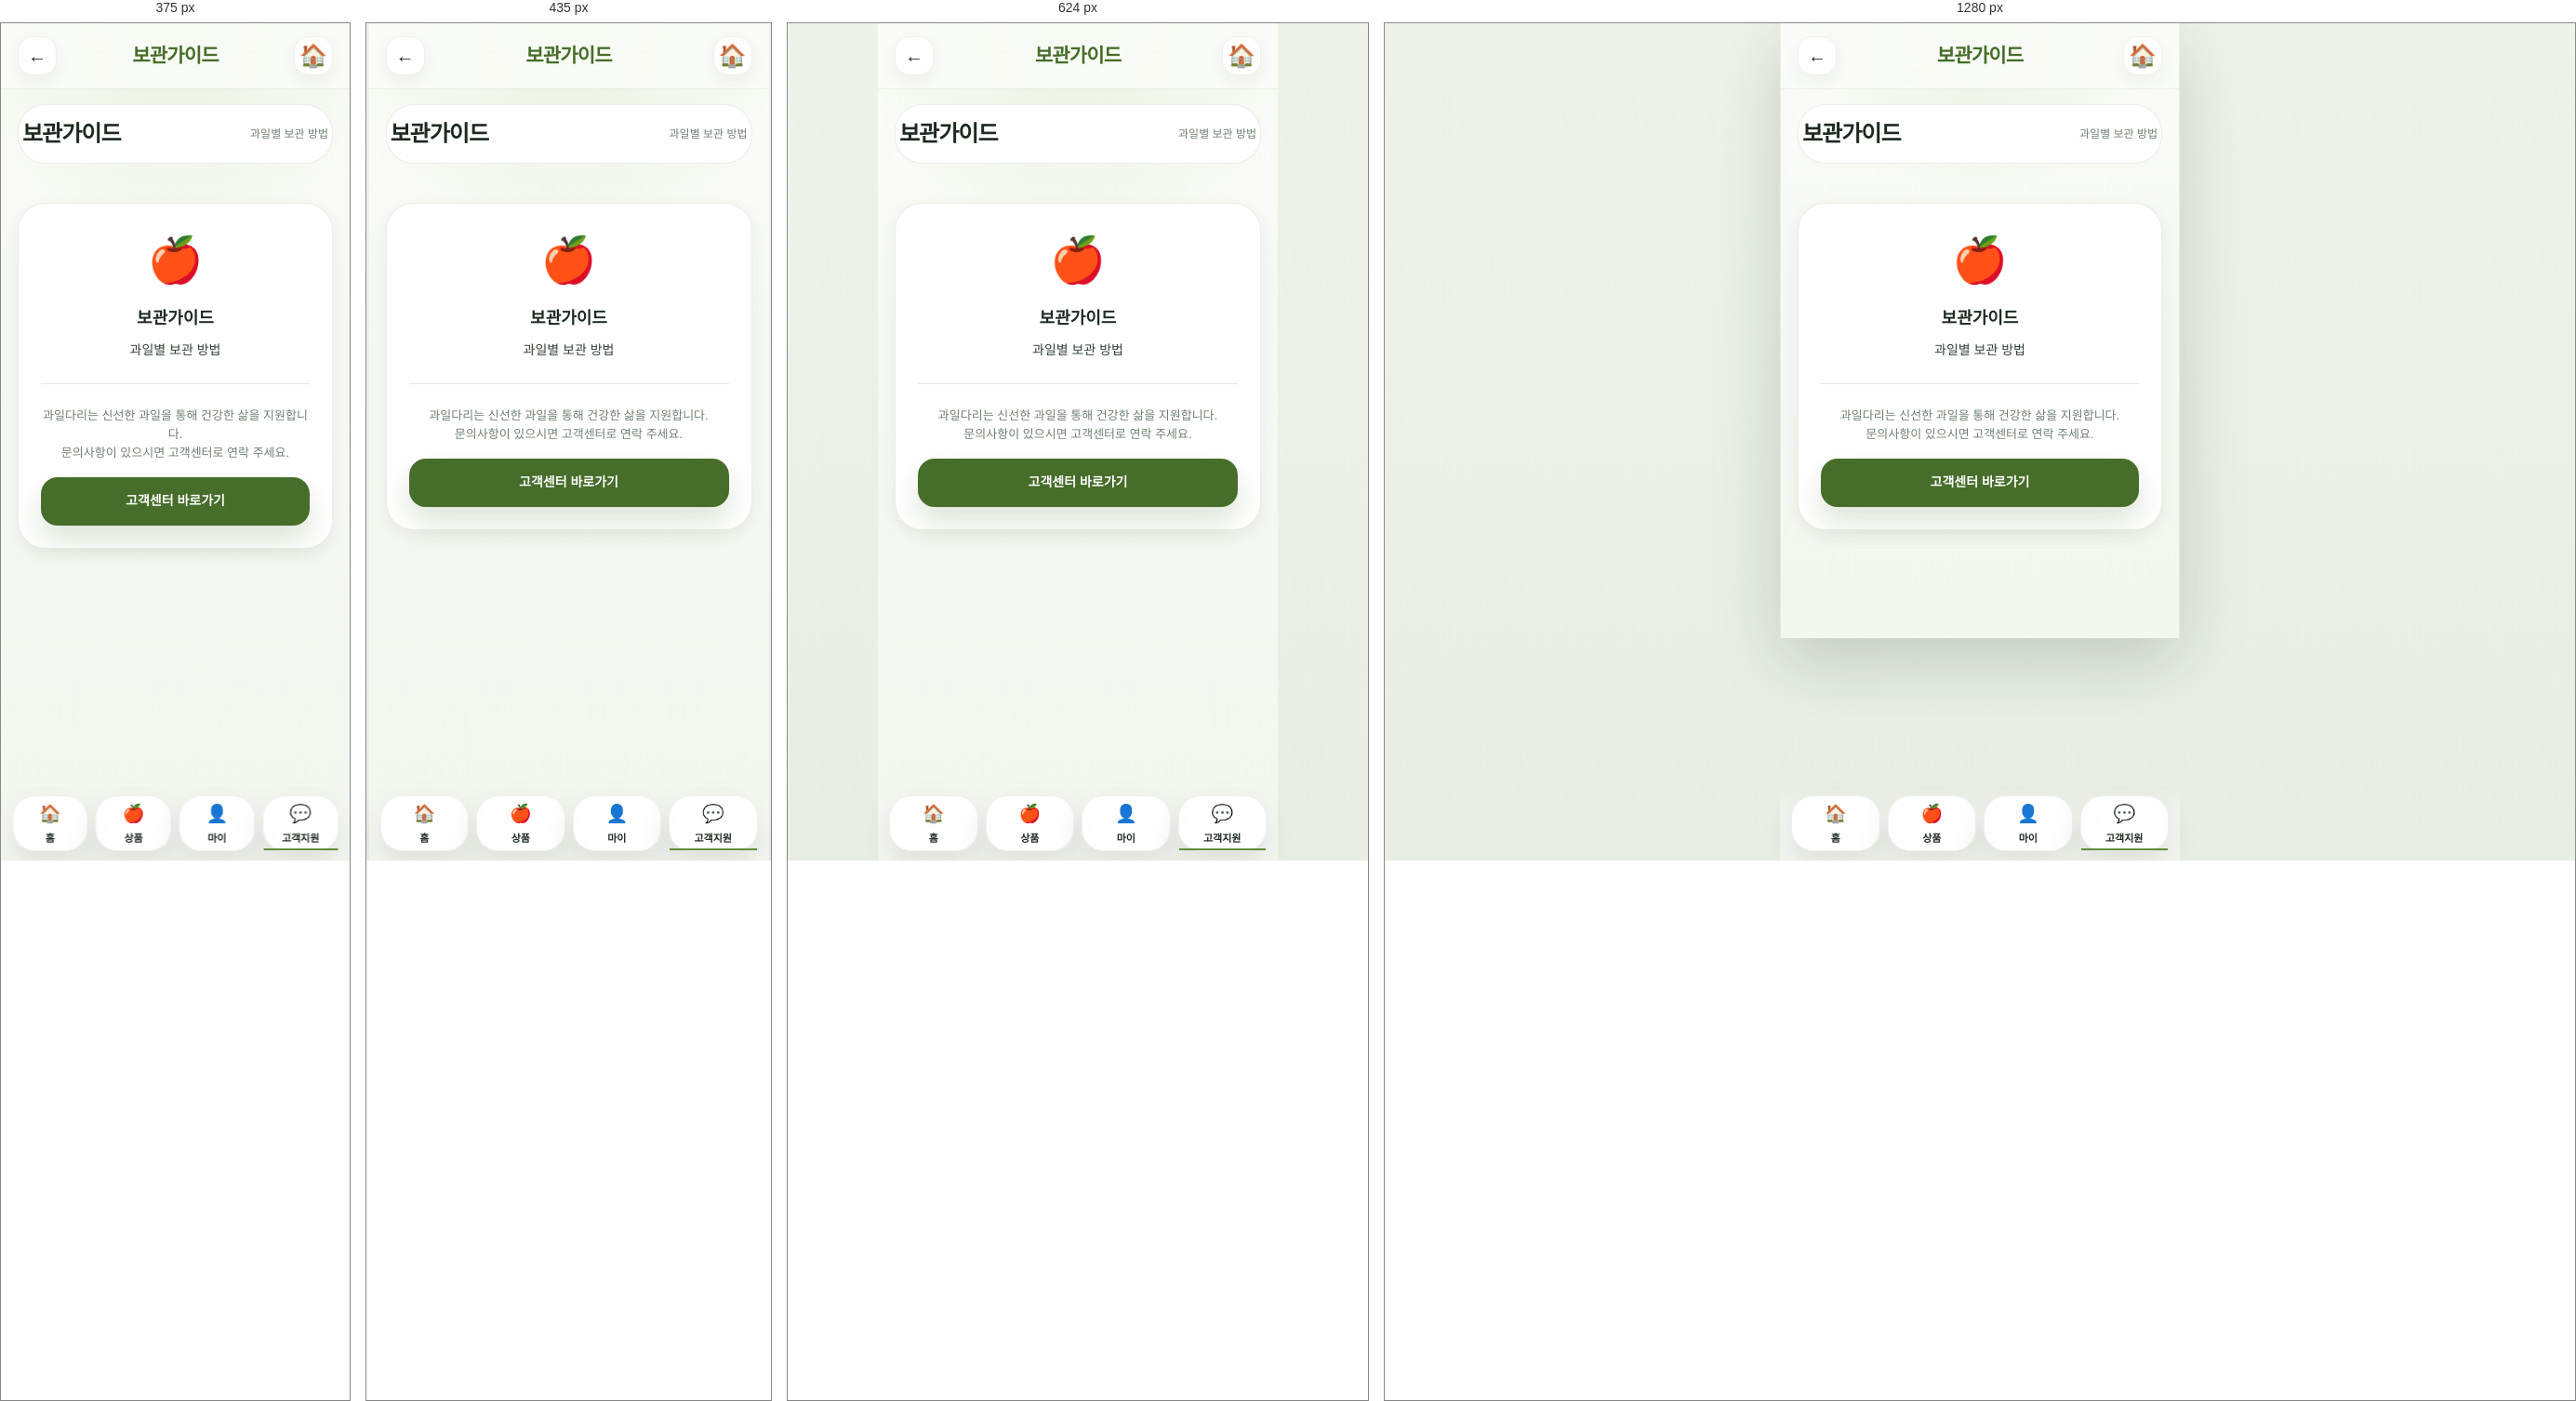
Rendered at 375 px, 435 px, 624 px and 1280 px, left to right.

<!-- file: storage-guide.html -->
<!DOCTYPE html>
<html lang="ko">
<head>
    <meta charset="UTF-8">
    <meta name="viewport" content="width=device-width, initial-scale=1.0">
    <title>보관가이드 - 과일다리</title>
    <link rel="stylesheet" href="../../styles/design-system.css">
    <link rel="stylesheet" href="../../styles/components.css">
    <link rel="stylesheet" href="../../styles/common-layout.css">
</head>
<body>
    <!-- Header -->
    <header class="header">
        
        <span class="header-back" onclick="history.back()">←</span>
        <h1 class="header-title">보관가이드</h1>
        <div class="header-actions">
            <span class="header-icon">🏠</span>
        </div>
        
    </header>

    <!-- Main Content -->
    <main class="content">
        
            <div class="nav-bar">
                <h2>보관가이드</h2>
                <p class="page-desc">과일별 보관 방법</p>
            </div>

            <div class="info-content" style="margin-top: 20px;">
                <div class="card" style="padding: 24px; text-align: center;">
                    <div style="font-size: 48px; margin-bottom: 16px;">🍎</div>
                    <h3 style="font-size: 18px; margin-bottom: 12px;">보관가이드</h3>
                    <p style="font-size: 14px; color: var(--text-secondary); line-height: 1.6;">
                        과일별 보관 방법
                    </p>

                    <div style="margin-top: 24px; padding-top: 24px; border-top: 1px solid var(--border);">
                        <p style="font-size: 13px; color: var(--text-muted);">
                            과일다리는 신선한 과일을 통해 건강한 삶을 지원합니다.<br>
                            문의사항이 있으시면 고객센터로 연락 주세요.
                        </p>
                        <div style="margin-top: 16px;">
                            <button class="button button-primary">고객센터 바로가기</button>
                        </div>
                    </div>
                </div>
            </div>
            
    </main>

    <!-- Bottom Navigation -->
    <nav class="bottom-nav">
        <a href="/pages/home/index.html" class="nav-link">
            <span class="icon">🏠</span>
            <span class="label">홈</span>
        </a>
        <a href="/pages/products/index.html" class="nav-link">
            <span class="icon">🍎</span>
            <span class="label">상품</span>
        </a>
        <a href="/pages/mypage/index.html" class="nav-link">
            <span class="icon">👤</span>
            <span class="label">마이</span>
        </a>
        <a href="/pages/support/index.html" class="nav-link active">
            <span class="icon">💬</span>
            <span class="label">고객지원</span>
        </a>
    </nav>
</body>
</html>

/* @media block from components.css */
@media (max-width: 390px) {
  .help-grid,
  .quick-menu-grid {
    grid-template-columns: repeat(3, minmax(0, 1fr));
  }

  .contact-grid,
  .benefits-grid,
  .order-status-grid {
    grid-template-columns: 1fr;
  }

  .profile-stats {
    grid-template-columns: 1fr;
  }
}

/* @media block from common-layout.css */
@media (min-width: 480px) {
    .products-grid {
        grid-template-columns: repeat(2, 1fr);
    }
}

/* @media block from common-layout.css */
@media (min-width: 768px) {
    html,
    body {
        min-height: 100%;
    }

    body {
        border-left: 1px solid rgba(61, 88, 56, 0.08);
        border-right: 1px solid rgba(61, 88, 56, 0.08);
        box-shadow: 0 24px 70px rgba(22, 33, 23, 0.18);
    }
}

/* @media block from common-layout.css */
@media (max-width: 380px) {
    .help-grid,
    .quick-menu-grid,
    .recommend-products,
    .input-row,
    .action-buttons,
    .payment-methods,
    .address-select,
    .security-chips {
        grid-template-columns: repeat(2, minmax(0, 1fr));
    }

    .contact-grid,
    .benefits-grid,
    .order-status-grid,
    .profile-stats {
        grid-template-columns: 1fr;
    }

    .profile-name,
    .membership-title,
    .welcome-title,
    .success-title {
        font-size: 22px;
    }
}